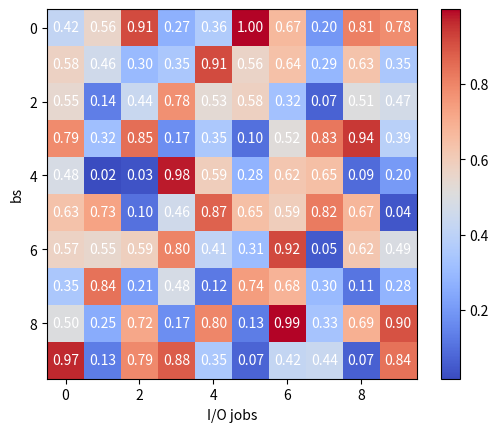

Python code for this plot:
import matplotlib.pyplot as plt
import numpy as np

data = np.random.rand(10, 10)

plt.imshow(data, cmap='coolwarm', interpolation='nearest')
plt.colorbar()
for i in range(data.shape[0]):
    for j in range(data.shape[1]):
        plt.text(j, i, f'{data[i, j]:.2f}', ha='center', va='center', color='white')

plt.xlabel('I/O jobs')
plt.ylabel('bs')
plt.show()
